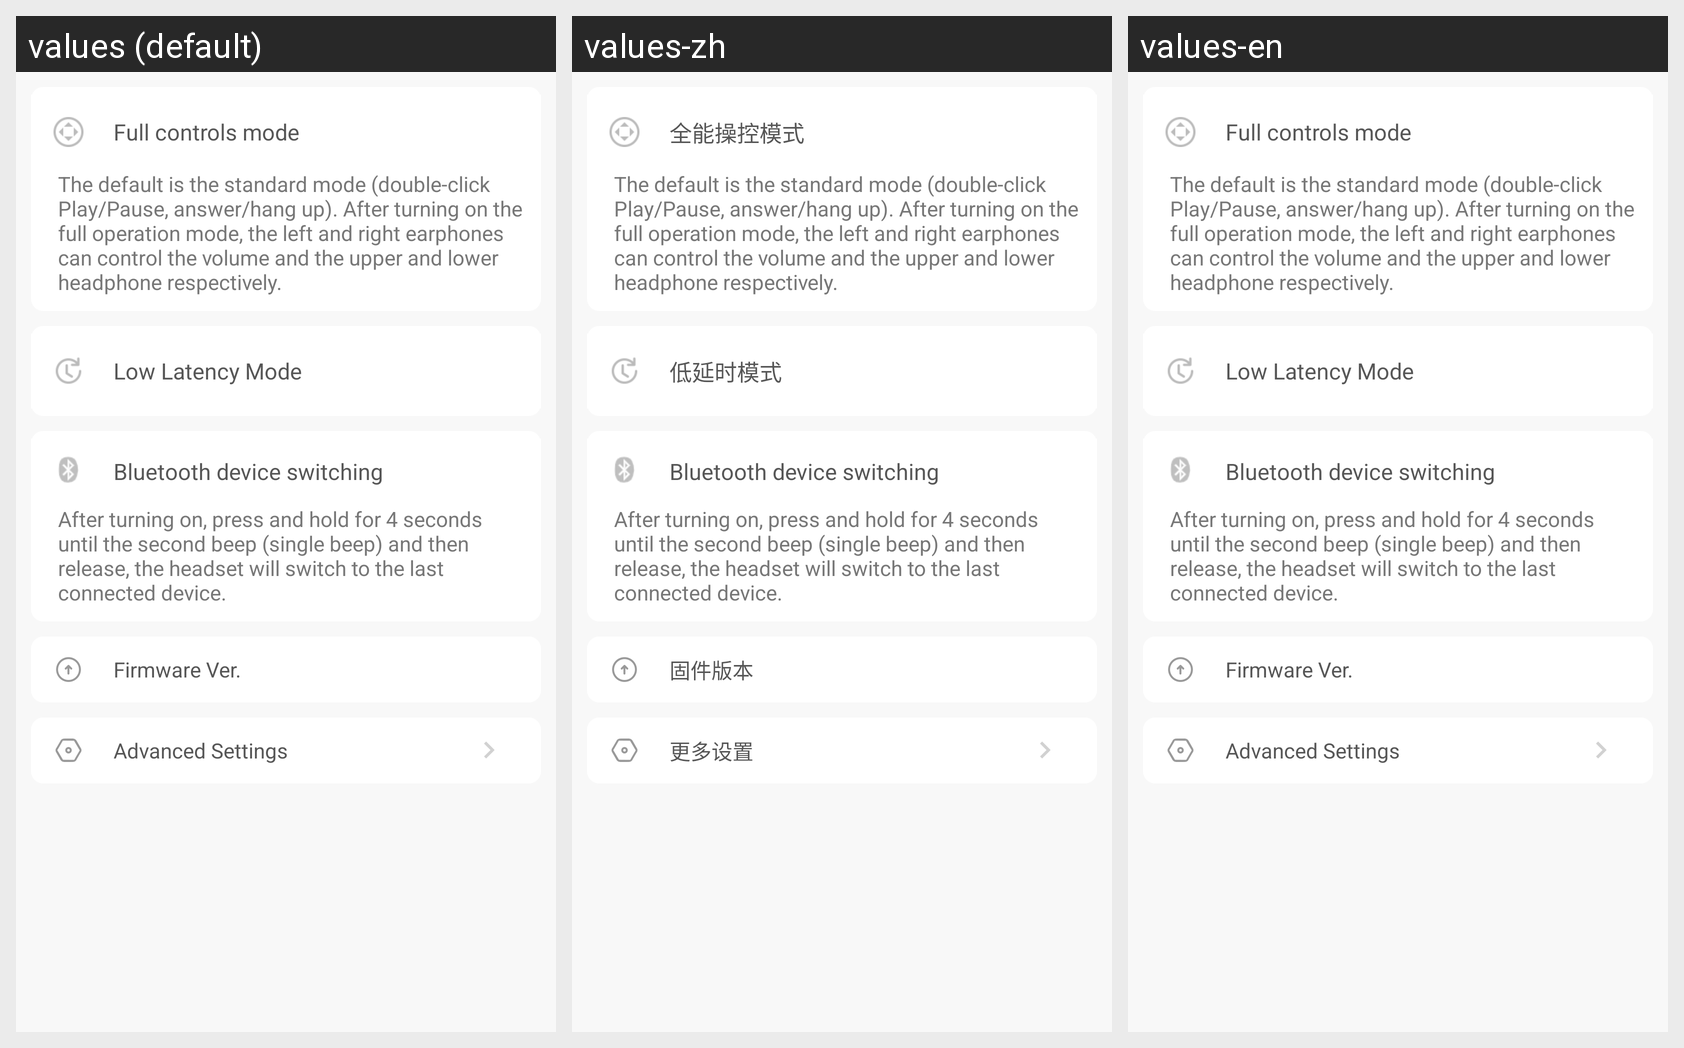

The Android screen above is rendered under several locales of the same app. Produce the string resources it draws, with the default and per-locale values.
Android screen res/layout/fragment_first_cg_set.xml rendered under 3 locales, left to right: values (default), values-zh, values-en. Device: Nexus 5 (rendered at 1080×1920; each locale shown at half size, 540×960, under a caption strip naming it); theme AppTheme.NoActionBar.
Strings drawn on this screen, with the default value and each locale's value (text and hints the layout hard-codes, and strings that could not be matched under every locale, appear in the picture but are not listed):

CC_Setting_Quanchaozuo
  values: Full controls mode
  values-zh: 全能操控模式
  values-en: Full controls mode

CC_Setting_LowLatencyMode
  values: Low Latency Mode
  values-zh: 低延时模式
  values-en: Low Latency Mode

moreset_updte
  values: Firmware Ver.
  values-zh: 固件版本
  values-en: Firmware Ver.

moreset_setting
  values: Advanced Settings
  values-zh: 更多设置
  values-en: Advanced Settings
